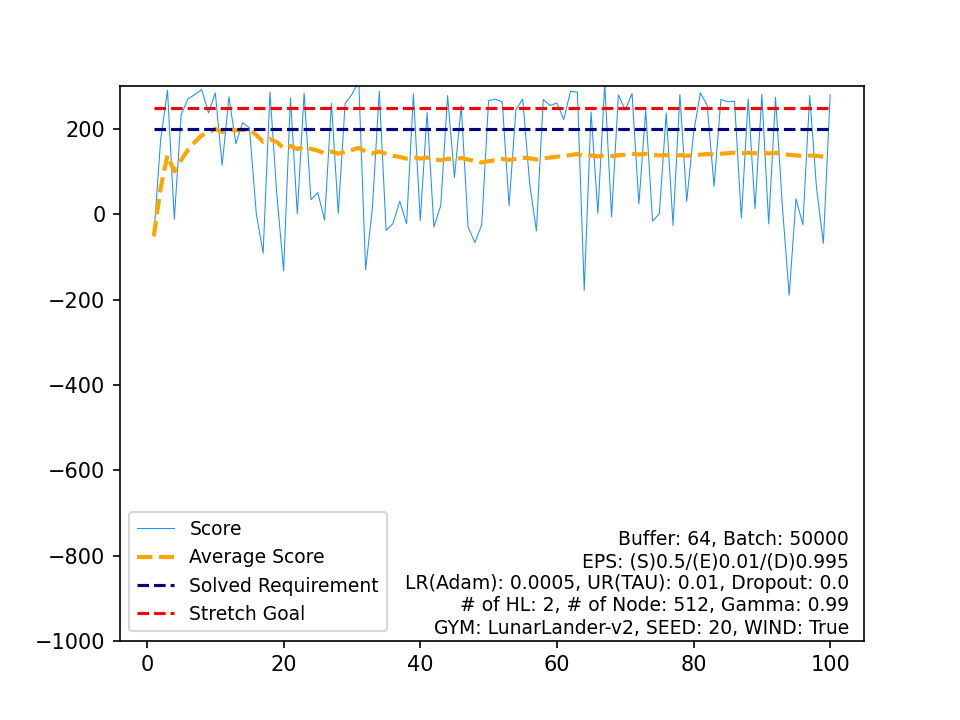

The table this chart was drawn from, first rows:
, Score, Average Score, Timestamp, Solved Requirement, Stretch Goal
0, -51.03, -51.03, 72, 200, 250
1, 175.2, 62.06, 392, 200, 250
2, 291, 138.4, 209, 200, 250
3, -11.49, 100.9, 175, 200, 250
4, 233.5, 127.4, 205, 200, 250
5, 270.8, 151.3, 207, 200, 250
6, 280.9, 169.8, 178, 200, 250
7, 292.7, 185.2, 230, 200, 250
8, 237.7, 191, 223, 200, 250
9, 284.7, 200.4, 231, 200, 250
10, 115, 192.6, 999, 200, 250
11, 275.6, 199.5, 213, 200, 250
12, 165.2, 196.9, 999, 200, 250
13, 214.9, 198.2, 409, 200, 250
14, 202.8, 198.5, 263, 200, 250
15, 1.321, 186.2, 106, 200, 250
16, -90.99, 169.9, 111, 200, 250
17, 286.4, 176.3, 223, 200, 250
18, 47.66, 169.6, 96, 200, 250
19, -132.5, 154.5, 138, 200, 250
20, 272.9, 160.1, 191, 200, 250
21, 1.398, 152.9, 79, 200, 250
22, 284.4, 158.6, 201, 200, 250
23, 33.92, 153.4, 124, 200, 250
24, 50.83, 149.3, 230, 200, 250
25, -13.63, 143, 138, 200, 250
26, 260.6, 147.4, 267, 200, 250
27, 1.919, 142.2, 123, 200, 250
28, 259.9, 146.3, 291, 200, 250
29, 281.2, 150.8, 223, 200, 250
30, 311.4, 155.9, 216, 200, 250
31, -130, 147, 98, 200, 250
32, 15.71, 143, 154, 200, 250
33, 288.2, 147.3, 186, 200, 250
34, -37.69, 142, 102, 200, 250
35, -21.71, 137.5, 149, 200, 250
36, 30.76, 134.6, 137, 200, 250
37, -21.97, 130.5, 110, 200, 250
38, 282.9, 134.4, 180, 200, 250
39, -14.75, 130.6, 108, 200, 250
40, 238.4, 133.3, 296, 200, 250
41, -29.85, 129.4, 107, 200, 250
42, 20.82, 126.9, 84, 200, 250
43, 278.4, 130.3, 206, 200, 250
44, 86.53, 129.3, 999, 200, 250
45, 254.2, 132, 203, 200, 250
46, -29.99, 128.6, 93, 200, 250
47, -65.97, 124.5, 116, 200, 250
48, -24.28, 121.5, 109, 200, 250
49, 266.9, 124.4, 185, 200, 250
50, 270, 127.3, 170, 200, 250
51, 263.8, 129.9, 227, 200, 250
52, 20.49, 127.8, 164, 200, 250
53, 245.4, 130, 309, 200, 250
54, 270.2, 132.6, 164, 200, 250
55, 73.87, 131.5, 163, 200, 250
56, -38.92, 128.5, 170, 200, 250
57, 269.3, 130.9, 199, 200, 250
58, 255.2, 133.1, 183, 200, 250
59, 261.2, 135.2, 240, 200, 250
... 40 more rows
